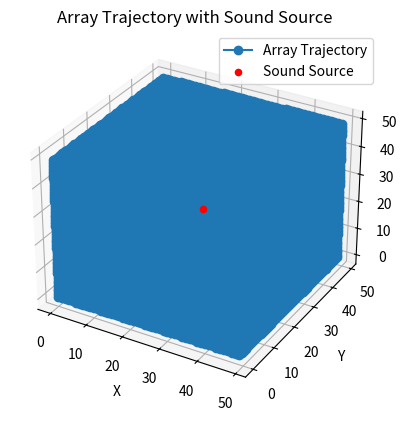
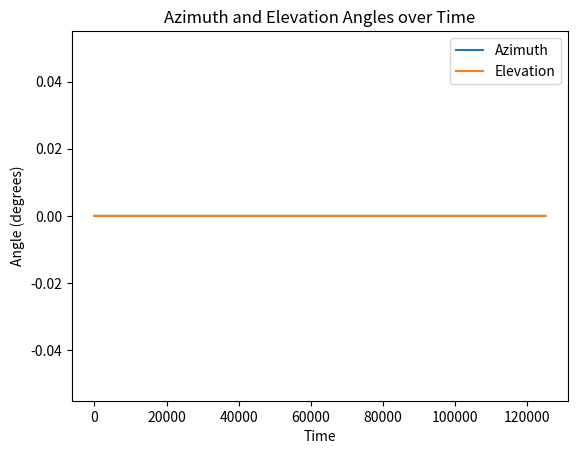

The script that saved these images, in order:
import numpy as np
import matplotlib.pyplot as plt
from mpl_toolkits.mplot3d import Axes3D

def calculate_aoa(H1, H2, H3):
    # Calculate azimuth angle
    phi = np.arctan2((H2[1] - H1[1]), (H3[1] - H1[1]))

    # Calculate elevation angle
    D12 = np.linalg.norm(H2 - H1)
    D13 = np.linalg.norm(H3 - H1)
    theta = np.arctan2((H2[2] - H1[2]), D12)  # Assuming depth is along the z-axis

    return np.degrees(phi), np.degrees(theta)

# Initialize hydrophone coordinates
H1 = np.array([0, 0, 0])
H2 = np.array([1, 0, 0])
H3 = np.array([0, 1, 0])

# Create a trajectory that covers all points in a 50x50x50 coordinate system
x_range = np.linspace(0, 49, 50)
y_range = np.linspace(0, 49, 50)
z_range = np.linspace(0, 49, 50)

trajectory = np.array(np.meshgrid(x_range, y_range, z_range)).T.reshape(-1, 3)

# Simulate array movement to every point in the coordinate region
azimuth_angles = []
elevation_angles = []

for t in range(len(trajectory)):
    array_position = trajectory[t]  # Update array position
    H1_new = H1 + array_position
    H2_new = H2 + array_position
    H3_new = H3 + array_position

    # Assume a stationary sound source at a specific point in the coordinate system
    sound_source = np.array([25, 25, 25])

    # Calculate AoA at the new array position
    azimuth, elevation = calculate_aoa(H1_new, H2_new, H3_new)
    azimuth_angles.append(azimuth)
    elevation_angles.append(elevation)

    print(f"Time: {t}, Array Position: {array_position}, Azimuth: {azimuth}, Elevation: {elevation}")

# Plot the trajectory
fig = plt.figure()
ax = fig.add_subplot(111, projection='3d')
ax.plot(trajectory[:, 0], trajectory[:, 1], trajectory[:, 2], label='Array Trajectory', marker='o')
ax.scatter(sound_source[0], sound_source[1], sound_source[2], color='red', label='Sound Source')

ax.set_xlabel('X')
ax.set_ylabel('Y')
ax.set_zlabel('Z')
ax.set_title('Array Trajectory with Sound Source')
ax.legend()

plt.show()

# Plot the calculated azimuth and elevation angles
plt.figure()
plt.plot(azimuth_angles, label='Azimuth')
plt.plot(elevation_angles, label='Elevation')
plt.xlabel('Time')
plt.ylabel('Angle (degrees)')
plt.title('Azimuth and Elevation Angles over Time')
plt.legend()
plt.show()
